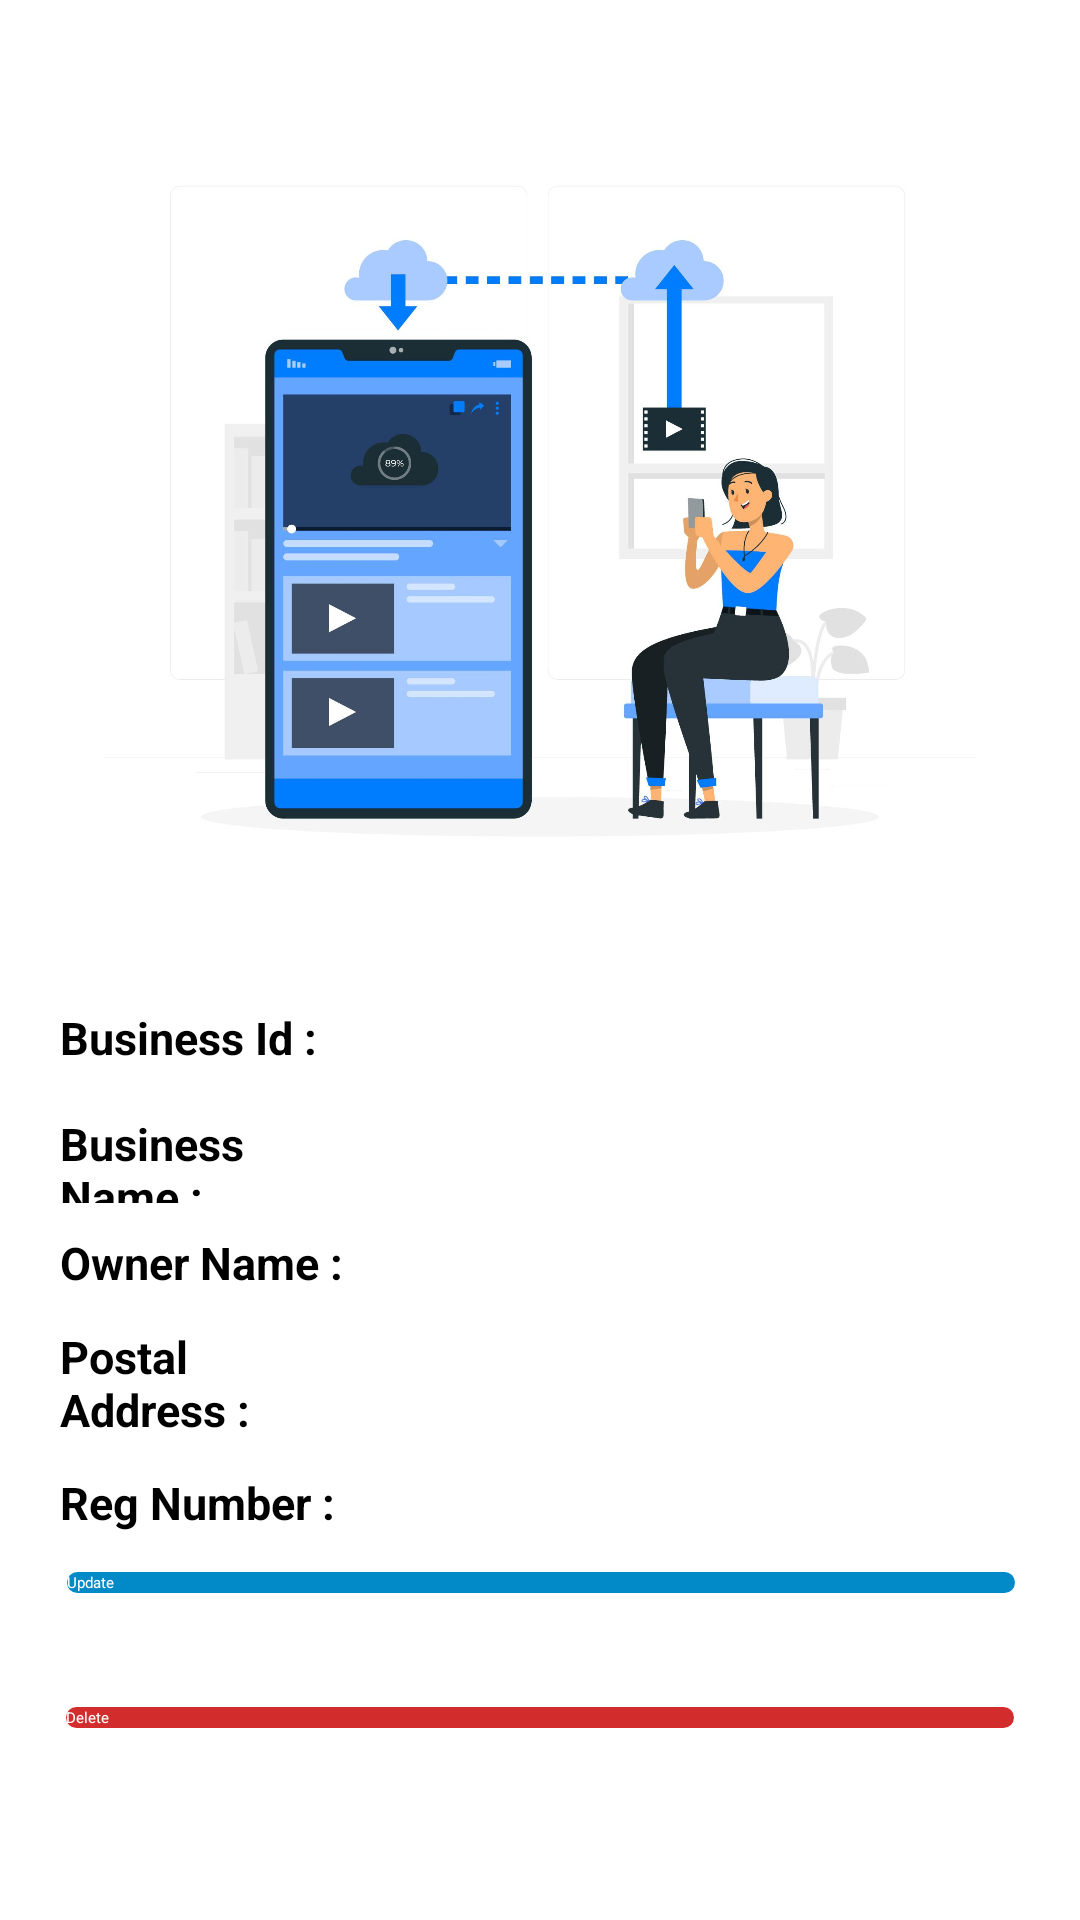

This screen was rendered from an Android layout file. Write that file and the resources it references.
<!-- AndroidManifest.xml: application theme Theme.HomePage -->
<!-- res/layout/activity_details_view.xml -->
<?xml version="1.0" encoding="utf-8"?>
<androidx.constraintlayout.widget.ConstraintLayout xmlns:android="http://schemas.android.com/apk/res/android"
    xmlns:app="http://schemas.android.com/apk/res-auto"
    xmlns:tools="http://schemas.android.com/tools"
    android:layout_width="match_parent"
    android:layout_height="match_parent"
    android:background="@color/white"
    tools:context=".activity.DetailsView">


    <Button
        android:id="@+id/btnUpdate"
        android:layout_width="@dimen/long_btn"
        android:layout_height="wrap_content"
        android:layout_marginTop="17dp"
        android:layout_marginBottom="19dp"
        android:background="@drawable/roundstyle2"
        android:text="Update"
        android:textColor="@color/white"
        app:layout_constraintBottom_toTopOf="@+id/btnDelete"
        app:layout_constraintEnd_toEndOf="parent"
        app:layout_constraintHorizontal_bias="0.505"
        app:layout_constraintStart_toStartOf="parent"
        app:layout_constraintTop_toBottomOf="@+id/linearLayout" />

    <Button
        android:id="@+id/btnDelete"
        android:layout_width="@dimen/long_btn"
        android:layout_height="wrap_content"
        android:layout_marginTop="19dp"
        android:layout_marginBottom="78dp"
        android:background="@drawable/roundstyle4"
        android:text="Delete"
        android:textColor="@color/white"
        app:layout_constraintBottom_toBottomOf="parent"
        app:layout_constraintEnd_toEndOf="parent"
        app:layout_constraintHorizontal_bias="0.5"
        app:layout_constraintStart_toEndOf="@+id/btnUpdate"
        app:layout_constraintStart_toStartOf="parent"
        app:layout_constraintTop_toBottomOf="@+id/btnUpdate" />

    <LinearLayout
        android:id="@+id/linearLayout"
        android:layout_width="match_parent"
        android:layout_height="wrap_content"
        android:orientation="vertical"
        app:layout_constraintEnd_toEndOf="parent"
        app:layout_constraintStart_toStartOf="parent"
        app:layout_constraintTop_toTopOf="parent">


        <ImageView
            android:id="@+id/imageView8"
            android:layout_width="match_parent"
            android:layout_height="291dp"
            android:layout_marginLeft="10dp"
            android:layout_marginTop="30dp"
            android:layout_marginRight="10dp"
            android:src="@drawable/_814034" />


        <LinearLayout
            android:id="@+id/id_lineID"
            android:layout_width="match_parent"
            android:layout_height="30dp"
            android:layout_marginLeft="20dp"
            android:layout_marginTop="10dp"
            android:layout_marginRight="10dp"
            android:orientation="horizontal"
            android:weightSum="2"

            >

            <LinearLayout
                android:layout_width="0dp"
                android:layout_height="match_parent"
                android:layout_weight="0.6"
                android:background="@color/white">

                <TextView
                    android:layout_width="match_parent"
                    android:layout_height="wrap_content"
                    android:layout_gravity="center"
                    android:gravity="left"
                    android:text="Business Id :"
                    android:textColor="@color/black"
                    android:textSize="15sp"
                    android:textStyle="bold" />

            </LinearLayout>

            <LinearLayout
                android:layout_width="0dp"
                android:layout_height="match_parent"
                android:layout_weight="1.4">

                <TextView
                    android:id="@+id/tvBusinessId"
                    android:layout_width="match_parent"
                    android:layout_height="wrap_content"
                    android:layout_gravity="center"
                    android:gravity="center"
                    android:text=""
                    android:textColor="@color/black"
                    android:textSize="15sp"

                    />

            </LinearLayout>


        </LinearLayout>

        <LinearLayout
            android:id="@+id/id_lin"
            android:layout_width="match_parent"
            android:layout_height="30dp"
            android:layout_marginLeft="20dp"
            android:layout_marginTop="10dp"
            android:layout_marginRight="10dp"
            android:orientation="horizontal"
            android:weightSum="2"

            >

            <LinearLayout
                android:layout_width="0dp"
                android:layout_height="match_parent"
                android:layout_weight="0.6"
                android:background="@color/white">

                <TextView
                    android:layout_width="match_parent"
                    android:layout_height="wrap_content"
                    android:layout_gravity="center"
                    android:gravity="left"
                    android:text="Business Name :"
                    android:textColor="@color/black"
                    android:textSize="15sp"
                    android:textStyle="bold" />

            </LinearLayout>

            <LinearLayout
                android:layout_width="0dp"
                android:layout_height="match_parent"
                android:layout_weight="1.4">

                <TextView
                    android:id="@+id/tvBusinessName"
                    android:layout_width="match_parent"
                    android:layout_height="wrap_content"
                    android:layout_gravity="center"
                    android:gravity="center"
                    android:text=""
                    android:textColor="@color/black"
                    android:textSize="15sp"

                    />

            </LinearLayout>


        </LinearLayout>


        <LinearLayout
            android:id="@+id/contact_lin"
            android:layout_width="match_parent"
            android:layout_height="40dp"
            android:layout_marginLeft="20dp"
            android:layout_marginRight="10dp"
            android:orientation="horizontal"
            android:weightSum="2">

            <LinearLayout
                android:layout_width="0dp"
                android:layout_height="match_parent"
                android:layout_weight="0.6"
                android:background="@color/white">

                <TextView
                    android:layout_width="match_parent"
                    android:layout_height="wrap_content"
                    android:layout_gravity="center"
                    android:gravity="left"
                    android:text="Owner Name : "
                    android:textColor="@color/black"
                    android:textSize="15sp"
                    android:textStyle="bold" />

            </LinearLayout>

            <LinearLayout
                android:layout_width="0dp"
                android:layout_height="match_parent"
                android:layout_weight="1.4">

                <TextView
                    android:id="@+id/tvOwnerName"
                    android:layout_width="match_parent"
                    android:layout_height="wrap_content"
                    android:layout_gravity="center"
                    android:gravity="center"
                    android:text=""
                    android:textColor="@color/black"
                    android:textSize="15sp"

                    />

            </LinearLayout>


        </LinearLayout>

        <LinearLayout

            android:layout_width="match_parent"
            android:layout_height="40dp"
            android:layout_marginLeft="20dp"
            android:layout_marginRight="10dp"
            android:orientation="horizontal"
            android:weightSum="2"

            >

            <LinearLayout
                android:layout_width="0dp"
                android:layout_height="match_parent"
                android:layout_weight="0.6"
                android:background="@color/white">

                <TextView
                    android:layout_width="match_parent"
                    android:layout_height="wrap_content"
                    android:layout_gravity="center"
                    android:gravity="left"
                    android:text="Postal Address : "
                    android:textColor="@color/black"
                    android:textSize="15sp"
                    android:textStyle="bold"


                    />

            </LinearLayout>

            <LinearLayout
                android:layout_width="0dp"
                android:layout_height="match_parent"
                android:layout_weight="1.4">

                <TextView
                    android:id="@+id/tvPostAddress"
                    android:layout_width="match_parent"
                    android:layout_height="wrap_content"
                    android:layout_gravity="center"
                    android:gravity="center"
                    android:text=""
                    android:textColor="@color/black"
                    android:textSize="15sp"

                    />

            </LinearLayout>


        </LinearLayout>


        <LinearLayout

            android:layout_width="match_parent"
            android:layout_height="40dp"
            android:layout_marginLeft="20dp"
            android:layout_marginRight="10dp"
            android:orientation="horizontal"
            android:weightSum="2"

            >

            <LinearLayout
                android:layout_width="0dp"
                android:layout_height="match_parent"
                android:layout_weight="0.6"
                android:background="@color/white">

                <TextView
                    android:layout_width="match_parent"
                    android:layout_height="wrap_content"
                    android:layout_gravity="center"

                    android:gravity="left"
                    android:text="Reg Number : "
                    android:textColor="@color/black"
                    android:textSize="15sp"
                    android:textStyle="bold"


                    />

            </LinearLayout>

            <LinearLayout
                android:layout_width="0dp"
                android:layout_height="match_parent"
                android:layout_weight="1.4">

                <TextView
                    android:id="@+id/tvRegNum"
                    android:layout_width="match_parent"
                    android:layout_height="wrap_content"
                    android:layout_gravity="center"
                    android:gravity="center"
                    android:text=""
                    android:textColor="@color/black"
                    android:textSize="15sp"

                    />

            </LinearLayout>


        </LinearLayout>


    </LinearLayout>


</androidx.constraintlayout.widget.ConstraintLayout>
<!-- resources referenced by this layout -->
<resources>
  <color name="black">#FF000000</color>
  <color name="white">#FFFFFFFF</color>
  <dimen name="long_btn">316dp</dimen>
  <!-- drawable _814034: jpg bitmap (drawable, 143489 bytes) -->
  <!-- drawable roundstyle2 (drawable) -->
  <?xml version="1.0" encoding="utf-8"?>
  <shape xmlns:android="http://schemas.android.com/apk/res/android">
      <solid android:color="#FF0289C7"/>
      <corners
          android:topRightRadius="45dp"
          android:topLeftRadius="45dp"
          android:bottomLeftRadius="45dp"
          android:bottomRightRadius="45dp"
          />
  </shape>
  <!-- drawable roundstyle4 (drawable) -->
  <?xml version="1.0" encoding="utf-8"?>
  <shape xmlns:android="http://schemas.android.com/apk/res/android">
      <solid android:color="@color/delete_red"/>
      <corners
          android:topRightRadius="45dp"
          android:topLeftRadius="45dp"
          android:bottomLeftRadius="45dp"
          android:bottomRightRadius="45dp"
          />
  </shape>
  <color name="delete_red">#FFD32C2C</color>
</resources>
